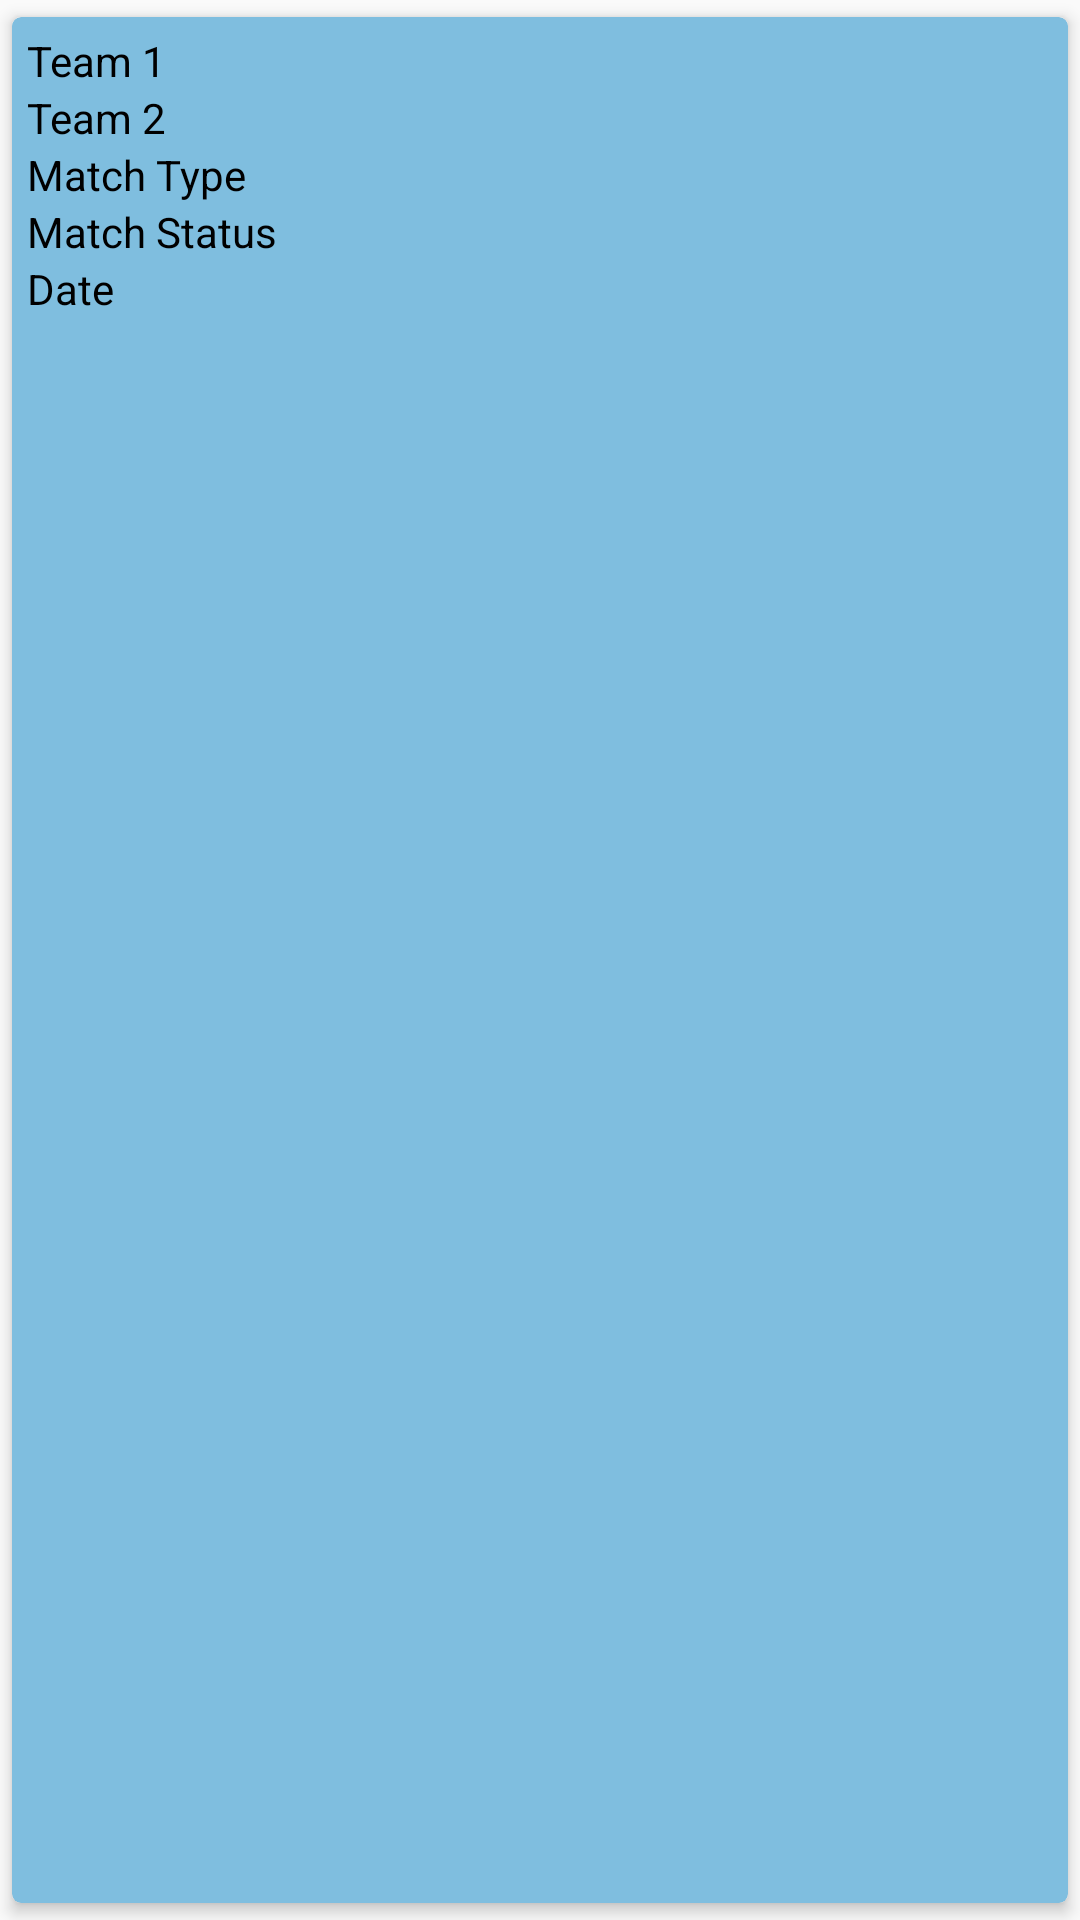

Layout XML and referenced resources for this Android screen:
<!-- AndroidManifest.xml: application theme AppTheme -->
<!-- res/layout/raw.xml -->
<?xml version="1.0" encoding="utf-8"?>
<android.support.v7.widget.CardView xmlns:android="http://schemas.android.com/apk/res/android"
    android:layout_width="match_parent"
    android:layout_height="wrap_content"
    xmlns:app="http://schemas.android.com/apk/res-auto"
    android:id="@+id/cardView"
    app:cardUseCompatPadding="true"
    app:cardBackgroundColor="#7FBEDF"
    app:cardCornerRadius="3dp"
    app:cardElevation="3dp">
    <TableLayout
        android:layout_width="match_parent"
        android:layout_height="wrap_content"
        android:padding="5dp"
        android:stretchColumns="2">
        <TableRow>
              <TextView
                  android:text="Team 1"
                  android:layout_height="wrap_content"
                  android:layout_width="match_parent"
                  android:textColor="#000"
                  android:layout_column="0"/>
              <TextView
                  android:layout_height="wrap_content"
                  android:layout_width="match_parent"
                  android:id="@+id/team1Tv"/>
        </TableRow>
        <TableRow>
            <TextView
                android:text="Team 2"
                android:layout_height="wrap_content"
                android:layout_width="match_parent"
                android:textColor="#000"
                android:layout_column="0"/>
            <TextView
                android:layout_height="wrap_content"
                android:layout_width="match_parent"
                android:id="@+id/team2Tv"/>
        </TableRow>
        <TableRow>
            <TextView
                android:text="Match Type"
                android:layout_height="wrap_content"
                android:layout_width="match_parent"
                android:textColor="#000"
                android:layout_column="0"/>
            <TextView
                android:layout_height="wrap_content"
                android:layout_width="match_parent"
                android:id="@+id/matchTypeTv"/>
        </TableRow>
        <TableRow>
            <TextView
                android:text="Match Status"
                android:layout_height="wrap_content"
                android:layout_width="match_parent"
                android:textColor="#000"
                android:layout_column="0"/>
            <TextView
                android:layout_height="wrap_content"
                android:layout_width="match_parent"
                android:id="@+id/matchStatusTv"/>
        </TableRow>
        <TableRow>
            <TextView
                android:text="Date"
                android:layout_height="wrap_content"
                android:layout_width="match_parent"
                android:textColor="#000"
                android:layout_column="0"/>
            <TextView
                android:layout_height="wrap_content"
                android:layout_width="match_parent"
                android:id="@+id/dateTv"/>
        </TableRow>
    </TableLayout>

</android.support.v7.widget.CardView>
<!-- resources referenced by this layout -->
<resources>
  <style name="AppTheme" parent="Theme.AppCompat.Light.NoActionBar">
          
          <item name="colorPrimary">@color/colorPrimary</item>
          <item name="colorPrimaryDark">@color/colorPrimaryDark</item>
          <item name="colorAccent">@color/colorAccent</item>
      </style>
  <color name="colorPrimary">#4CAF50</color>
  <color name="colorPrimaryDark">#2196F3</color>
  <color name="colorAccent">#D81B60</color>
</resources>
